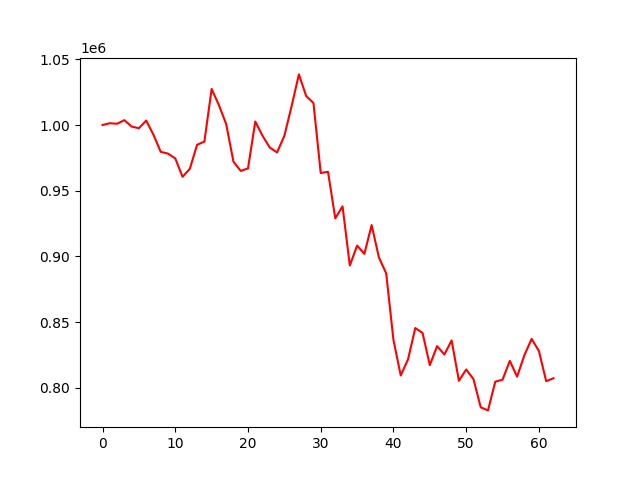

Data behind this chart, as committed beside it:
account_value, date, daily_return
1000000, 2021-01-04, 
1001353, 2021-01-05, 0.001353
1000969, 2021-01-06, -0.0003838
1003701, 2021-01-07, 0.00273
998814, 2021-01-08, -0.004869
997564, 2021-01-11, -0.001251
1003394, 2021-01-12, 0.005844
992621, 2021-01-13, -0.01074
979567, 2021-01-14, -0.01315
978236, 2021-01-15, -0.001359
974554, 2021-01-18, -0.003764
960565, 2021-01-19, -0.01435
966686, 2021-01-20, 0.006372
984969, 2021-01-21, 0.01891
987331, 2021-01-22, 0.002398
1027456, 2021-01-25, 0.04064
1015091, 2021-01-26, -0.01203
1000737, 2021-01-27, -0.01414
972078, 2021-01-28, -0.02864
965053, 2021-01-29, -0.007227
966977, 2021-02-01, 0.001994
1002672, 2021-02-02, 0.03691
991794, 2021-02-03, -0.01085
982818, 2021-02-04, -0.00905
979126, 2021-02-05, -0.003757
991813, 2021-02-08, 0.01296
1014483, 2021-02-09, 0.02286
1038529, 2021-02-10, 0.0237
1022064, 2021-02-18, -0.01585
1016756, 2021-02-19, -0.005193
963434, 2021-02-22, -0.05244
964400, 2021-02-23, 0.001003
928956, 2021-02-24, -0.03675
938085, 2021-02-25, 0.009828
893050, 2021-02-26, -0.04801
908242, 2021-03-01, 0.01701
901908, 2021-03-02, -0.006974
923830, 2021-03-03, 0.02431
899187, 2021-03-04, -0.02668
887071, 2021-03-05, -0.01347
836344, 2021-03-08, -0.05718
809375, 2021-03-09, -0.03225
821532, 2021-03-10, 0.01502
845457, 2021-03-11, 0.02912
841753, 2021-03-12, -0.004381
817189, 2021-03-15, -0.02918
831691, 2021-03-16, 0.01775
825314, 2021-03-17, -0.007667
836015, 2021-03-18, 0.01297
805256, 2021-03-19, -0.03679
813884, 2021-03-22, 0.01071
806610, 2021-03-23, -0.008938
785090, 2021-03-24, -0.02668
782750, 2021-03-25, -0.002981
804598, 2021-03-26, 0.02791
806120, 2021-03-29, 0.001892
820438, 2021-03-30, 0.01776
808458, 2021-03-31, -0.0146
824726, 2021-04-01, 0.02012
837194, 2021-04-02, 0.01512
... 3 more rows
